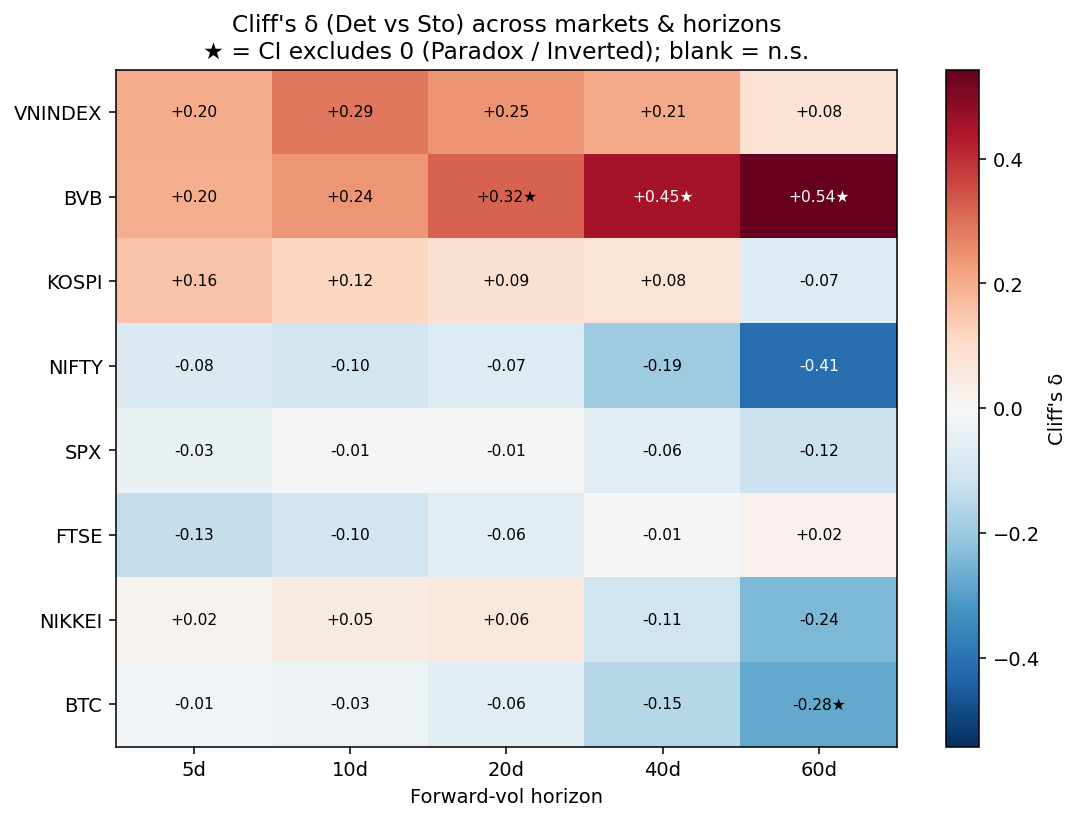

The file beside this chart, header and first rows:
market, category, horizon_days, n_det, n_sto, mean_det, mean_sto, cliffs_delta, delta_ci_lo, delta_ci_hi, U_det_sto, p_mw_1sided, p_blockperm_1sided, bh_fdr_q, nw_tstat, nw_p_two, direction_verdict_formal
VNINDEX, Frontier, 5, 725, 94, 17.55, 13.75, 0.1999, -0.0999, 0.4857, 40888, 0.0007974, 0.1214, 0.002126, 1.521, 0.1283, n.s.
VNINDEX, Frontier, 10, 725, 94, 18.89, 14.47, 0.286, -0.1261, 0.6742, 43820, 3.1576831125813767e-06, 0.07046, 1.2630732450325507e-05, 1.493, 0.1353, n.s.
VNINDEX, Frontier, 20, 725, 94, 20.07, 17.21, 0.2457, -0.2661, 0.6982, 42446, 5.247729655197345e-05, 0.1674, 0.0002099, 0.747, 0.4553, n.s.
VNINDEX, Frontier, 40, 725, 94, 20.17, 18.41, 0.2053, -0.372, 0.7486, 41072, 0.0005932, 0.1604, 0.002373, 0.436, 0.6629, n.s.
VNINDEX, Frontier, 60, 710, 94, 19.69, 18.95, 0.0792, -0.5443, 0.6809, 36013, 0.1059, 0.3613, 0.4234, 0.217, 0.828, n.s.
BVB, Frontier, 5, 503, 362, 16.85, 14.46, 0.1966, -0.0051, 0.3873, 108940, 3.969829632112449e-07, 0.1334, 3.175863705689959e-06, 1.449, 0.1474, n.s.
BVB, Frontier, 10, 503, 357, 17.46, 14.99, 0.2398, -0.0093, 0.4768, 111318, 9.938118868781125e-10, 0.1564, 7.9504950950249e-09, 1.4, 0.1616, n.s.
BVB, Frontier, 20, 503, 348, 18.46, 14.87, 0.3186, 0.0606, 0.5563, 115404, 1.3002823761173486e-15, 0.1034, 1.0402259008938789e-14, 2.016, 0.04381, Paradox
BVB, Frontier, 40, 503, 342, 20.16, 14.96, 0.4499, 0.1673, 0.6689, 124706, 5.564997949686327e-29, 0.05397, 4.451998359749062e-28, 3.309, 0.000938, Paradox
BVB, Frontier, 60, 503, 323, 20.69, 14.94, 0.5426, 0.2917, 0.7316, 125313, 6.301054611984602e-40, 0.05097, 5.040843689587682e-39, 4.251, 2.1313705516723402e-05, Paradox
KOSPI, Emerging, 5, 403, 291, 20.07, 18.54, 0.1568, -0.0352, 0.3395, 67831, 0.0002095, 0.09795, 0.0008381, 0.559, 0.5762, n.s.
KOSPI, Emerging, 10, 401, 291, 20.79, 18.96, 0.116, -0.1044, 0.3329, 65116, 0.004555, 0.1724, 0.01215, 0.798, 0.4249, n.s.
KOSPI, Emerging, 20, 391, 291, 20.71, 19.26, 0.0873, -0.1405, 0.3128, 61859, 0.02546, 0.2754, 0.06788, 0.834, 0.404, n.s.
KOSPI, Emerging, 40, 379, 283, 19.92, 17.82, 0.0763, -0.2146, 0.3587, 57723, 0.04631, 0.2469, 0.1235, 1.121, 0.2624, n.s.
KOSPI, Emerging, 60, 364, 283, 18.01, 18.3, -0.0712, -0.3344, 0.2261, 47837, 0.9401, 0.5887, 1, -0.306, 0.7596, n.s.
NIFTY, Emerging, 5, 512, 119, 13.28, 13.81, -0.0795, -0.3618, 0.1818, 28041, 0.912, 0.5932, 0.9999, -0.271, 0.7862, n.s.
NIFTY, Emerging, 10, 507, 119, 13.73, 14.73, -0.1015, -0.4672, 0.239, 27106, 0.9576, 0.6132, 0.998, -0.448, 0.6539, n.s.
NIFTY, Emerging, 20, 499, 119, 13.94, 15.54, -0.0699, -0.4694, 0.2996, 27615, 0.8822, 0.5472, 0.9602, -0.695, 0.487, n.s.
NIFTY, Emerging, 40, 499, 114, 14.01, 16.17, -0.1919, -0.6121, 0.3057, 22986, 0.9993, 0.7471, 1, -1.098, 0.2723, n.s.
NIFTY, Emerging, 60, 499, 113, 13.8, 17.35, -0.4084, -0.8146, 0.0979, 16679, 1, 1.0, 1, -2.094, 0.03626, n.s.
SPX, Developed, 5, 659, 259, 15.55, 14.64, -0.0346, -0.2198, 0.1696, 82387, 0.7931, 0.6132, 0.9999, 0.607, 0.5436, n.s.
SPX, Developed, 10, 654, 259, 16.07, 14.9, -0.0111, -0.2504, 0.2304, 83753, 0.6033, 0.5992, 0.9652, 0.769, 0.4419, n.s.
SPX, Developed, 20, 651, 252, 16.05, 15.15, -0.0115, -0.2642, 0.2392, 81083, 0.6058, 0.5957, 0.9602, 0.63, 0.5287, n.s.
SPX, Developed, 40, 651, 234, 16.02, 15.5, -0.0629, -0.3094, 0.1808, 71374, 0.9235, 0.6707, 1, 0.453, 0.6505, n.s.
SPX, Developed, 60, 651, 234, 15.81, 15.91, -0.1179, -0.3523, 0.1246, 67188, 0.9963, 0.7556, 1, -0.089, 0.9294, n.s.
FTSE, Developed, 5, 750, 411, 11.96, 12.68, -0.1311, -0.313, 0.0527, 133916, 0.9999, 0.8521, 0.9999, -0.519, 0.6039, n.s.
FTSE, Developed, 10, 750, 409, 12.67, 12.89, -0.1022, -0.3155, 0.1133, 137702, 0.998, 0.7601, 0.998, -0.158, 0.8747, n.s.
FTSE, Developed, 20, 749, 400, 13.19, 12.85, -0.0627, -0.3045, 0.1936, 140409, 0.9602, 0.6087, 0.9602, 0.251, 0.802, n.s.
FTSE, Developed, 40, 733, 400, 13.21, 12.92, -0.0061, -0.263, 0.2739, 145711, 0.5671, 0.4933, 1, 0.234, 0.8151, n.s.
FTSE, Developed, 60, 718, 400, 12.97, 12.86, 0.0243, -0.2433, 0.2933, 147086, 0.2503, 0.4283, 0.6675, 0.096, 0.9232, n.s.
NIKKEI, Developed, 5, 613, 264, 18.48, 17.51, 0.0193, -0.1805, 0.2158, 82477, 0.3251, 0.4563, 0.6502, 0.608, 0.5434, n.s.
NIKKEI, Developed, 10, 613, 264, 18.96, 17.84, 0.0478, -0.2106, 0.313, 84780, 0.1308, 0.4068, 0.2615, 0.723, 0.4694, n.s.
NIKKEI, Developed, 20, 609, 264, 19.2, 18.22, 0.0615, -0.247, 0.3603, 85332, 0.07428, 0.4078, 0.1486, 0.664, 0.5064, n.s.
NIKKEI, Developed, 40, 589, 264, 18.61, 20.19, -0.1084, -0.4336, 0.2277, 69318, 0.9944, 0.7286, 1, -1.057, 0.2904, n.s.
NIKKEI, Developed, 60, 583, 264, 18.41, 21.4, -0.2423, -0.571, 0.0992, 58309, 1, 0.8636, 1, -1.875, 0.06082, n.s.
BTC, Crypto, 5, 888, 369, 41.42, 41.98, -0.0142, -0.2152, 0.1937, 161512, 0.6542, 0.5312, 0.9999, -0.128, 0.8981, n.s.
BTC, Crypto, 10, 888, 366, 43.15, 44.41, -0.0274, -0.2643, 0.1978, 158056, 0.7773, 0.5747, 0.998, -0.285, 0.7758, n.s.
BTC, Crypto, 20, 888, 366, 44.33, 46.4, -0.0623, -0.3117, 0.185, 152374, 0.9589, 0.6507, 0.9602, -0.494, 0.6216, n.s.
BTC, Crypto, 40, 874, 366, 44.45, 48.92, -0.1532, -0.386, 0.0859, 135446, 1, 0.8396, 1, -1.245, 0.2133, n.s.
BTC, Crypto, 60, 855, 366, 44.49, 51.08, -0.279, -0.4994, -0.0404, 112813, 1, 0.9545, 1, -2.087, 0.03692, Inverted
